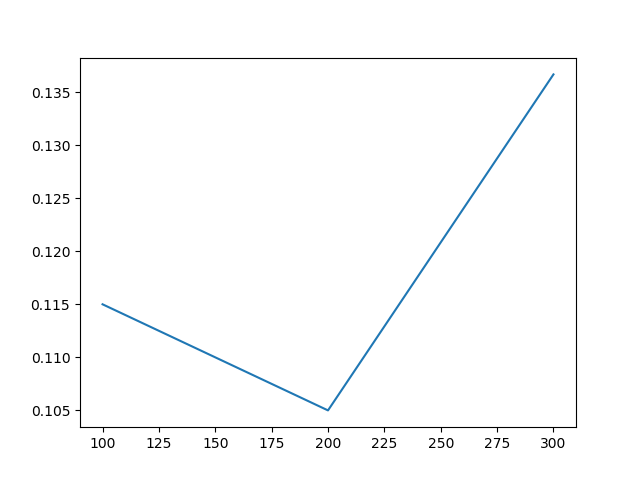

Data behind this chart, as committed beside it:
Timestep, Episode, Reward, Exploration
0, 0, 0.5, None
1, 0, 0.5, None
2, 0, 0.5, None
3, 0, -1, None
4, 1, -1, None
5, 1, -1, None
6, 2, 1, None
7, 2, 0.5, None
8, 2, 0.5, None
9, 2, -1, None
10, 2, 0.5, None
11, 3, 0.5, None
12, 3, -1, None
13, 3, 0.5, None
14, 3, 0.5, None
15, 3, 0.5, None
16, 4, 0.5, None
17, 4, -1, None
18, 4, 0.5, None
19, 4, 0.5, None
20, 4, 0.5, None
21, 5, 0.5, None
22, 5, 0.5, None
23, 5, 0.5, None
24, 5, -1, None
25, 5, -1, None
26, 6, 0.5, None
27, 6, -1, None
28, 6, 0.5, None
29, 6, 0.5, None
30, 6, 0.5, None
31, 7, 0.5, None
32, 7, 0.5, None
33, 7, 0.5, None
34, 7, 0.5, None
35, 7, -1, None
36, 8, 0.5, None
37, 8, 0.5, None
38, 8, 0.5, None
39, 8, -1, None
40, 8, -1, None
41, 9, 0.5, None
42, 9, 0.5, None
43, 9, 0.5, None
44, 9, 0.5, None
45, 9, 0.5, None
46, 10, -1, None
47, 10, 0.5, None
48, 10, 0.5, None
49, 10, -1, None
50, 10, -1, None
51, 11, -1, None
52, 11, 0.5, None
53, 11, 0.5, None
54, 11, 0.5, None
55, 11, 0.5, None
56, 12, 0.5, None
57, 12, 0.5, None
58, 12, 0.5, None
59, 12, 0.5, None
... 1,440 more rows
